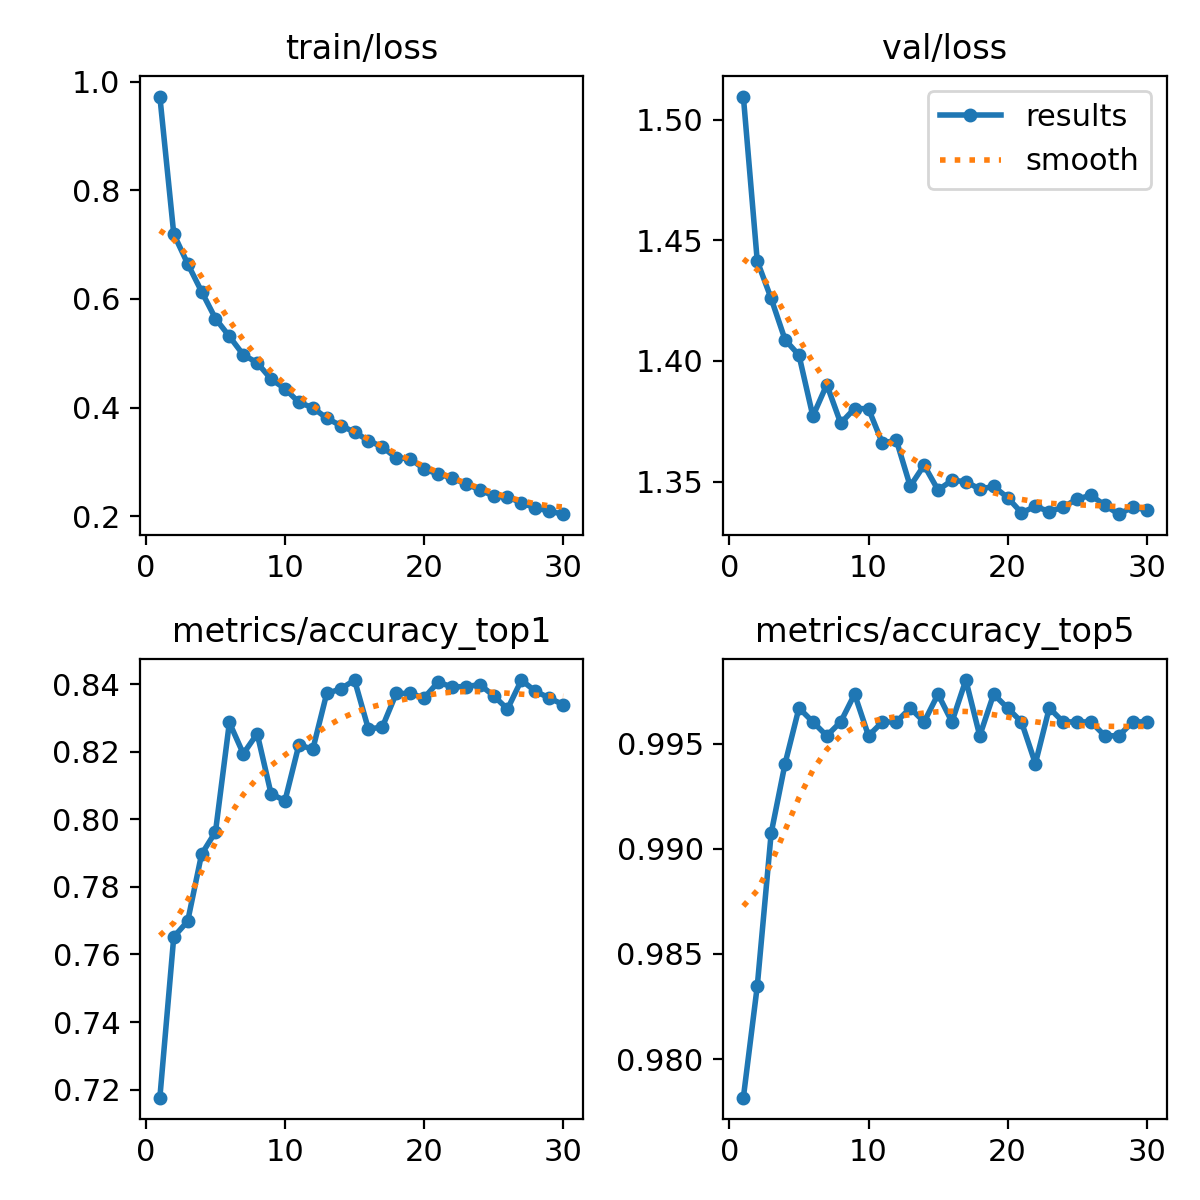

Values plotted in this chart, from the file beside it:
epoch, train/loss, metrics/accuracy_top1, metrics/accuracy_top5, val/loss, lr/pg0, lr/pg1, lr/pg2
1, 0.9728, 0.7176, 0.9782, 1.51, 0.0002378, 0.0002378, 0.0002378
2, 0.7196, 0.7652, 0.9835, 1.441, 0.0004601, 0.0004601, 0.0004601
3, 0.6649, 0.7698, 0.9907, 1.426, 0.0006667, 0.0006667, 0.0006667
4, 0.6138, 0.7897, 0.994, 1.409, 0.0006433, 0.0006433, 0.0006433
5, 0.5639, 0.7963, 0.9967, 1.402, 0.0006197, 0.0006197, 0.0006197
6, 0.5311, 0.8287, 0.996, 1.377, 0.0005962, 0.0005962, 0.0005962
7, 0.4972, 0.8194, 0.9954, 1.39, 0.0005726, 0.0005726, 0.0005726
8, 0.4825, 0.8254, 0.996, 1.374, 0.0005491, 0.0005491, 0.0005491
9, 0.4524, 0.8075, 0.9973, 1.38, 0.0005255, 0.0005255, 0.0005255
10, 0.4348, 0.8056, 0.9954, 1.38, 0.0005019, 0.0005019, 0.0005019
11, 0.4096, 0.8221, 0.996, 1.366, 0.0004784, 0.0004784, 0.0004784
12, 0.3998, 0.8208, 0.996, 1.367, 0.0004548, 0.0004548, 0.0004548
13, 0.3806, 0.8373, 0.9967, 1.348, 0.0004313, 0.0004313, 0.0004313
14, 0.3669, 0.8386, 0.996, 1.357, 0.0004077, 0.0004077, 0.0004077
15, 0.355, 0.8413, 0.9973, 1.347, 0.0003841, 0.0003841, 0.0003841
16, 0.3391, 0.8267, 0.996, 1.351, 0.0003606, 0.0003606, 0.0003606
17, 0.3277, 0.8274, 0.998, 1.35, 0.000337, 0.000337, 0.000337
18, 0.3073, 0.8373, 0.9954, 1.347, 0.0003135, 0.0003135, 0.0003135
19, 0.3061, 0.8373, 0.9973, 1.348, 0.0002899, 0.0002899, 0.0002899
20, 0.2868, 0.836, 0.9967, 1.343, 0.0002663, 0.0002663, 0.0002663
21, 0.2778, 0.8406, 0.996, 1.337, 0.0002428, 0.0002428, 0.0002428
22, 0.2707, 0.8393, 0.994, 1.34, 0.0002192, 0.0002192, 0.0002192
23, 0.2593, 0.8393, 0.9967, 1.338, 0.0001956, 0.0001956, 0.0001956
24, 0.249, 0.8399, 0.996, 1.339, 0.0001721, 0.0001721, 0.0001721
25, 0.237, 0.8366, 0.996, 1.343, 0.0001485, 0.0001485, 0.0001485
26, 0.2359, 0.8327, 0.996, 1.344, 0.000125, 0.000125, 0.000125
27, 0.2243, 0.8413, 0.9954, 1.34, 0.0001014, 0.0001014, 0.0001014
28, 0.2157, 0.838, 0.9954, 1.337, 7.7826e-05, 7.7826e-05, 7.7826e-05
29, 0.2093, 0.836, 0.996, 1.339, 5.4264e-05, 5.4264e-05, 5.4264e-05
30, 0.2037, 0.834, 0.996, 1.338, 3.0702e-05, 3.0702e-05, 3.0702e-05
